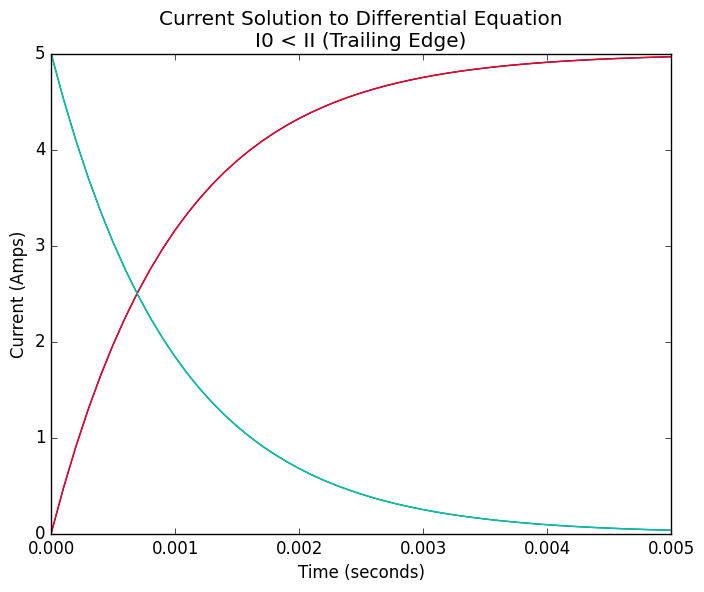

Here is the Python script that generated this plot:
import numpy as np
import math
import matplotlib.pyplot as plt
import matplotlib as mpl
from scipy import signal
mpl.style.use('classic')

def Capacitance(epsilon, A, d):
    '''
    epsilon 
    A is the Area of a parallel sheet
    d is the distance between sheets
    return the capacitance in Farads
    '''
    return epsilon * A / d

def Charge(C, v):
    '''
    C is the Capacitance
    v is the voltage
    returns the total charge of the Capacitor in Coulombs
    '''
    return C * v



def Inductance(mu, N, A, l):
    '''
    mu
    N is the number of wire turns
    A is the x-sectional area
    l is the length
    return the Inductance in Henries
    '''
    return mu * N**2 * A / l

def Flux(L, i):
    '''
    L is the Inductance
    i is the current
    returns the total flux linked of the Inductor in Webers
    '''
    return L * i

def EnergyCap(C, v):
    '''
    C is capacitance in farads
    v is voltage in volts
    returns the Energy stored in the Capacitor in Joules
    '''
    return 0.5 * C * v**2

def EnergyInd(L, i):
    '''
    L is the Inductance in Henries
    i is the current in ohms
    returns the energy stored in the Inductor in Joules
    '''
    return 0.5 * L * i**2

def Power(E, t):
    '''
    E is the Energy in Joules
    t is time in seconds
    returns the Power in Watts
    '''
    return E / t

def voltage_RC(VI, V0, R, C, t):
    '''
    VI voltage after time t
    V0 is the initital voltage at t=0
    R is the Resistance
    C is the Capacitance
    returns voltage at time t
    '''
    Tau = R*C
    return VI + (V0 - VI) * np.exp(-t/Tau)

def current_RL(II, I0, R, L, t):
    '''
    II current after time t
    I0 is the initital current at t=0
    R is the Resistance
    C is the Capacitance
    returns current at time t
    '''
    Tau = L / R
    return II + (I0 - II) * np.exp(-t/Tau)

t = np.arange(0, 0.0051, 0.0001)

V0 = 0.0
VI = 5.0
R = 1000.0 # ohms
C = 10**-6 # farads
voltage_1 = voltage_RC(VI, V0, R, C, t)


plt.title("Voltage Solution to Differential Equation"
         "\n"
         "V0 > VI (Leading Edge)")
plt.ylabel("Voltage (volts)")
plt.xlabel("Time (seconds)")
plt.plot(t, voltage_1)

V0 = 5.0
VI = 0.0
R = 1000.0
C = 10**-6 # Farads
voltage_2 = voltage_RC(VI, V0, R, C, t)

plt.title("Voltage Solution to Differential Equation"
         "\n"
         "V0 < VI (Trailing Edge)")
plt.ylabel("Voltage (volts)")
plt.xlabel("Time (seconds)")
plt.plot(t, voltage_2)

I0 = 0.0
II = 5.0
R = 1000.0 # ohms
L = 1 # Henries
current_1 = current_RL(II, I0, R, L, t)


plt.title("Current Solution to Differential Equation"
         "\n"
         "I0 > II (Leading Edge)")
plt.ylabel("Current (Ampss)")
plt.xlabel("Time (seconds)")
plt.plot(t, current_1)

I0 = 5.0
II = 0.0
R = 1000.0 # ohms
L = 1 # Henries
current_2 = current_RL(II, I0, R, L, t)


plt.title("Current Solution to Differential Equation"
         "\n"
         "I0 < II (Trailing Edge)")
plt.ylabel("Current (Amps)")
plt.xlabel("Time (seconds)")
plt.plot(t, current_2)

def delayRising(R, C, VS, VOH):
    '''
    R is load resistance in ohms
    C is Gate to Source Capacitance in Farads
    VS (equal to VI) is the source voltage in volts
    VOH is the high output voltage threshold in volts
    returns the rising delay in seconds
    '''
    return -R*C* np.log((VS - VOH) / VS)

RL = 1000 # ohms
CGS = 0.1 *10**(-12) # farads
VS = 5.0 # volts
VOH = 4.0 # volts

tr = delayRising(RL, CGS, VS, VOH)
print("Rising Delay: " + str(tr) + " seconds")
# Rising delay can be approximated by using the time constant, tau = RL*CGS
tr_approx = RL * CGS
print("Rising Delay Approx: " + str(tr_approx) + " seconds")

freq = 1.0 / tr
print ("Clock Frequency: " + str(freq) + " Hertz")
freq_approx = 1.0 / tr_approx
print ("Clock Frequency Approx: " + str(freq_approx) + " Hertz")

def R_TH_Fun(R_L, R_ON):
    '''
    R_L is load resistance in ohms
    R_ON is MOSFET resistance when switched ON in ohms
    returns Thevenin Circuit equivalent resistance in ohms
    '''
    return R_ON * R_L / (R_ON + R_L)

def V_TH_Fun(V_S, R_L, R_ON):
    '''
    V_S is source voltage in volts
    R_L is load resistance in ohms
    R_ON is MOSFET resistance when switched ON in ohms
    returns Thevenin Circuit equivalent voltage in volts
    '''
    return V_S * R_ON / (R_ON + R_L)


def delayFalling(R_TH, C_GS, V_TH, V_OL, V_S):
    '''
    R_TH is Thevenin equivalent resistance in ohms
    C_GS is Gate to Source Capacitance in Farads
    V_TH is the Thevenin equivalent voltage in volts
    V_OL is the Low output voltage threshold in volts
    V_S is the source voltage in volts
    returns the falling delay in seconds
    '''
    return -R_TH*C_GS * np.log((V_OL - V_TH) / (V_S - V_TH))

R_L = 1000.0 # ohms
R_ON = 10.0 # ohms
C_GS = 0.1 *10**(-12) # farads
V_S = 5.0 # volts
V_OL = 1.0 # volts

R_TH = R_TH_Fun(R_L, R_ON)
print("Thevenin equivalent resistance: " + str(R_TH) + " ohms")
V_TH = V_TH_Fun(V_S, R_L, R_ON)
print("Thevenin equivalent voltage: " + str(V_TH) + " volts")

tf = delayFalling(R_TH, C_GS, V_TH, V_OL, V_S)
print("Falling Delay: " + str(tf) + " seconds")
# Rising delay can be approximated by using the time constant, tau = RL*CGS
tf_approx = R_TH * CGS
print("Falling Delay Approx: " + str(tf_approx) + " seconds")



